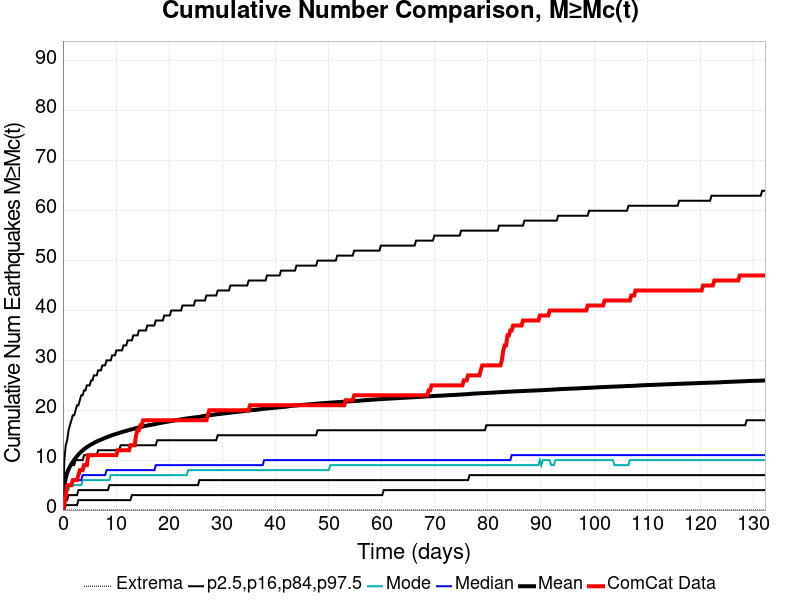

The file beside this chart, header and first rows:
Time (days), ComCat Data, Simulation Mean, Simulation Median, Simulation Mode, Simulation Minimum, Simulation Maximum, 2.5 %-ile, 16 %-ile, 84 %-ile, 97.5 %-ile
0.0, 0.0, 0.0, 0.0, 0.0, 0.0, 0.0, 0.0, 0.0, 0.0, 0.0
0.2649, 1.0, 5.028, 3.0, 3.0, 0.0, 2614, 0.0, 2.0, 6.0, 10.0
0.5299, 3.0, 6.408, 4.0, 4.0, 0.0, 3153, 1.0, 2.0, 7.0, 13.0
0.7948, 5.0, 7.416, 5.0, 4.0, 0.0, 3431, 1.0, 2.0, 8.0, 14.0
1.06, 5.0, 8.157, 5.0, 4.0, 0.0, 4014, 1.0, 3.0, 8.0, 16.0
1.325, 5.0, 8.74, 5.0, 5.0, 0.0, 4497, 1.0, 3.0, 9.0, 17.0
1.59, 5.0, 9.212, 5.0, 5.0, 0.0, 4797, 1.0, 3.0, 9.0, 18.0
1.855, 6.0, 9.643, 6.0, 5.0, 0.0, 5032, 1.0, 3.0, 9.0, 19.0
2.119, 6.0, 10.05, 6.0, 5.0, 0.0, 5272, 1.0, 3.0, 9.0, 19.0
2.384, 6.0, 10.42, 6.0, 5.0, 0.0, 5428, 1.0, 3.0, 10.0, 20.0
2.649, 6.0, 10.8, 6.0, 5.0, 0.0, 5598, 1.0, 3.0, 10.0, 21.0
2.914, 7.0, 11.14, 6.0, 5.0, 0.0, 5739, 2.0, 4.0, 10.0, 21.0
3.179, 8.0, 11.44, 6.0, 5.0, 0.0, 5860, 2.0, 4.0, 10.0, 22.0
3.444, 8.0, 11.7, 6.0, 5.0, 0.0, 6007, 2.0, 4.0, 10.0, 23.0
3.709, 8.0, 11.95, 7.0, 6.0, 0.0, 6100, 2.0, 4.0, 10.0, 23.0
3.974, 9.0, 12.19, 7.0, 6.0, 0.0, 6192, 2.0, 4.0, 11.0, 24.0
4.239, 9.0, 12.41, 7.0, 6.0, 0.0, 6285, 2.0, 4.0, 11.0, 24.0
4.504, 9.0, 12.61, 7.0, 6.0, 0.0, 6372, 2.0, 4.0, 11.0, 25.0
4.769, 11.0, 12.79, 7.0, 6.0, 0.0, 6452, 2.0, 4.0, 11.0, 25.0
5.034, 11.0, 12.96, 7.0, 6.0, 0.0, 6514, 2.0, 4.0, 11.0, 25.0
5.299, 11.0, 13.13, 7.0, 6.0, 0.0, 6583, 2.0, 4.0, 11.0, 26.0
5.564, 11.0, 13.29, 7.0, 6.0, 0.0, 6632, 2.0, 4.0, 11.0, 26.0
5.829, 11.0, 13.46, 7.0, 6.0, 0.0, 6684, 2.0, 4.0, 11.0, 27.0
6.093, 11.0, 13.61, 7.0, 6.0, 0.0, 6753, 2.0, 4.0, 11.0, 27.0
6.358, 11.0, 13.74, 7.0, 6.0, 0.0, 6821, 2.0, 4.0, 11.0, 27.0
6.623, 11.0, 13.87, 7.0, 6.0, 0.0, 6864, 2.0, 4.0, 12.0, 28.0
6.888, 11.0, 13.99, 7.0, 6.0, 0.0, 6914, 2.0, 4.0, 12.0, 28.0
7.153, 11.0, 14.1, 7.0, 6.0, 0.0, 6954, 2.0, 4.0, 12.0, 28.0
7.418, 11.0, 14.24, 7.0, 6.0, 0.0, 6996, 2.0, 4.0, 12.0, 29.0
7.683, 11.0, 14.35, 7.0, 6.0, 0.0, 7027, 2.0, 4.0, 12.0, 29.0
7.948, 11.0, 14.47, 7.0, 6.0, 0.0, 7062, 2.0, 4.0, 12.0, 29.0
8.213, 11.0, 14.58, 8.0, 6.0, 0.0, 7109, 2.0, 4.0, 12.0, 30.0
8.478, 11.0, 14.69, 8.0, 6.0, 0.0, 7147, 2.0, 4.0, 12.0, 30.0
8.743, 11.0, 14.8, 8.0, 6.0, 0.0, 7183, 2.0, 5.0, 12.0, 30.0
9.008, 11.0, 14.9, 8.0, 7.0, 0.0, 7204, 2.0, 5.0, 12.0, 30.0
9.273, 11.0, 15, 8.0, 7.0, 0.0, 7250, 2.0, 5.0, 12.0, 31.0
9.538, 11.0, 15.1, 8.0, 7.0, 0.0, 7280, 2.0, 5.0, 12.0, 31.0
9.803, 11.0, 15.19, 8.0, 7.0, 0.0, 7316, 2.0, 5.0, 12.0, 31.0
10.07, 11.0, 15.28, 8.0, 7.0, 0.0, 7345, 2.0, 5.0, 12.0, 32.0
10.33, 12.0, 15.36, 8.0, 7.0, 0.0, 7378, 2.0, 5.0, 12.0, 32.0
10.6, 12.0, 15.45, 8.0, 7.0, 0.0, 7421, 2.0, 5.0, 12.0, 32.0
10.86, 12.0, 15.54, 8.0, 7.0, 0.0, 7438, 2.0, 5.0, 13.0, 32.0
11.13, 12.0, 15.64, 8.0, 7.0, 0.0, 7469, 2.0, 5.0, 13.0, 32.0
11.39, 12.0, 15.72, 8.0, 7.0, 0.0, 7493, 2.0, 5.0, 13.0, 33.0
11.66, 12.0, 15.8, 8.0, 7.0, 0.0, 7525, 2.0, 5.0, 13.0, 33.0
11.92, 12.0, 15.88, 8.0, 7.0, 0.0, 7555, 2.0, 5.0, 13.0, 33.0
12.19, 12.0, 15.95, 8.0, 7.0, 0.0, 7573, 2.0, 5.0, 13.0, 34.0
12.45, 12.0, 16.04, 8.0, 7.0, 0.0, 7600, 2.0, 5.0, 13.0, 34.0
12.72, 13.0, 16.12, 8.0, 7.0, 0.0, 7616, 2.0, 5.0, 13.0, 34.0
12.98, 13.0, 16.19, 8.0, 7.0, 0.0, 7640, 3.0, 5.0, 13.0, 34.0
13.25, 13.0, 16.26, 8.0, 7.0, 0.0, 7660, 3.0, 5.0, 13.0, 35.0
13.51, 13.0, 16.35, 8.0, 7.0, 0.0, 7687, 3.0, 5.0, 13.0, 35.0
13.78, 15.0, 16.43, 8.0, 7.0, 0.0, 7709, 3.0, 5.0, 13.0, 35.0
14.04, 16.0, 16.5, 8.0, 7.0, 0.0, 7728, 3.0, 5.0, 13.0, 35.0
14.31, 16.0, 16.57, 8.0, 7.0, 0.0, 7745, 3.0, 5.0, 13.0, 36.0
14.57, 17.0, 16.63, 8.0, 7.0, 0.0, 7785, 3.0, 5.0, 13.0, 36.0
14.84, 17.0, 16.7, 8.0, 7.0, 0.0, 7819, 3.0, 5.0, 13.0, 36.0
15.1, 18.0, 16.76, 8.0, 7.0, 0.0, 7843, 3.0, 5.0, 13.0, 36.0
15.37, 18.0, 16.82, 8.0, 7.0, 0.0, 7865, 3.0, 5.0, 13.0, 36.0
15.63, 18.0, 16.88, 8.0, 7.0, 0.0, 7876, 3.0, 5.0, 13.0, 36.0
... 440 more rows
